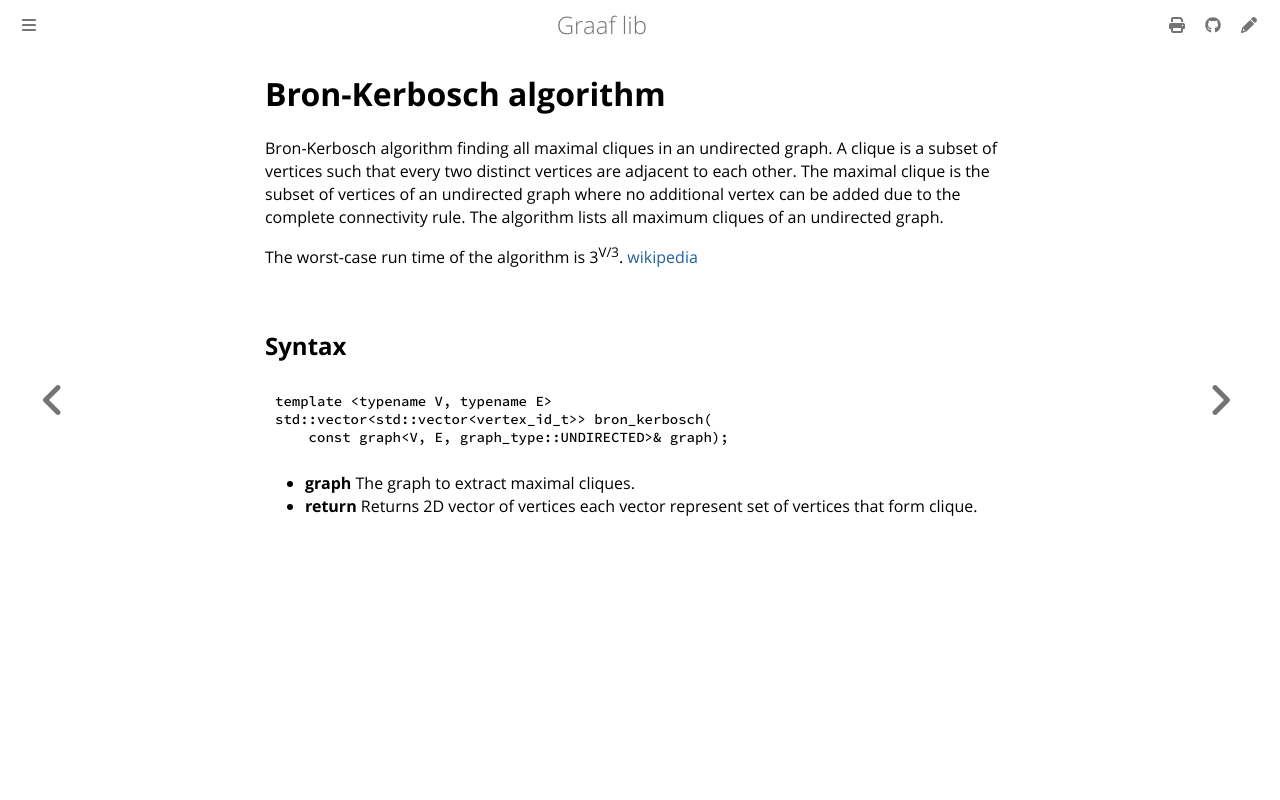

repository: bobluppes/graaf · page: algorithms/clique-detection/bron_kerbosch.html · generator: mdbook

# Bron-Kerbosch algorithm

Bron-Kerbosch algorithm finding all maximal cliques in an undirected graph. A clique is a subset of vertices such that
every two distinct vertices are adjacent to each other.
The maximal clique is the subset of vertices of an undirected graph where no additional vertex can be added
due to the complete connectivity rule. The algorithm lists all maximum cliques of an undirected graph.

The worst-case run time of the algorithm is 3<sup>V/3</sup>.
[wikipedia](https://en.wikipedia.org/wiki/Bron%E2%80%93Kerbosch_algorithm#Worst-case_analysis)

## Syntax

```cpp
template <typename V, typename E>
std::vector<std::vector<vertex_id_t>> bron_kerbosch(
    const graph<V, E, graph_type::UNDIRECTED>& graph);
```

- **graph** The graph to extract maximal cliques.
- **return** Returns 2D vector of vertices each vector represent set of vertices that form clique.
